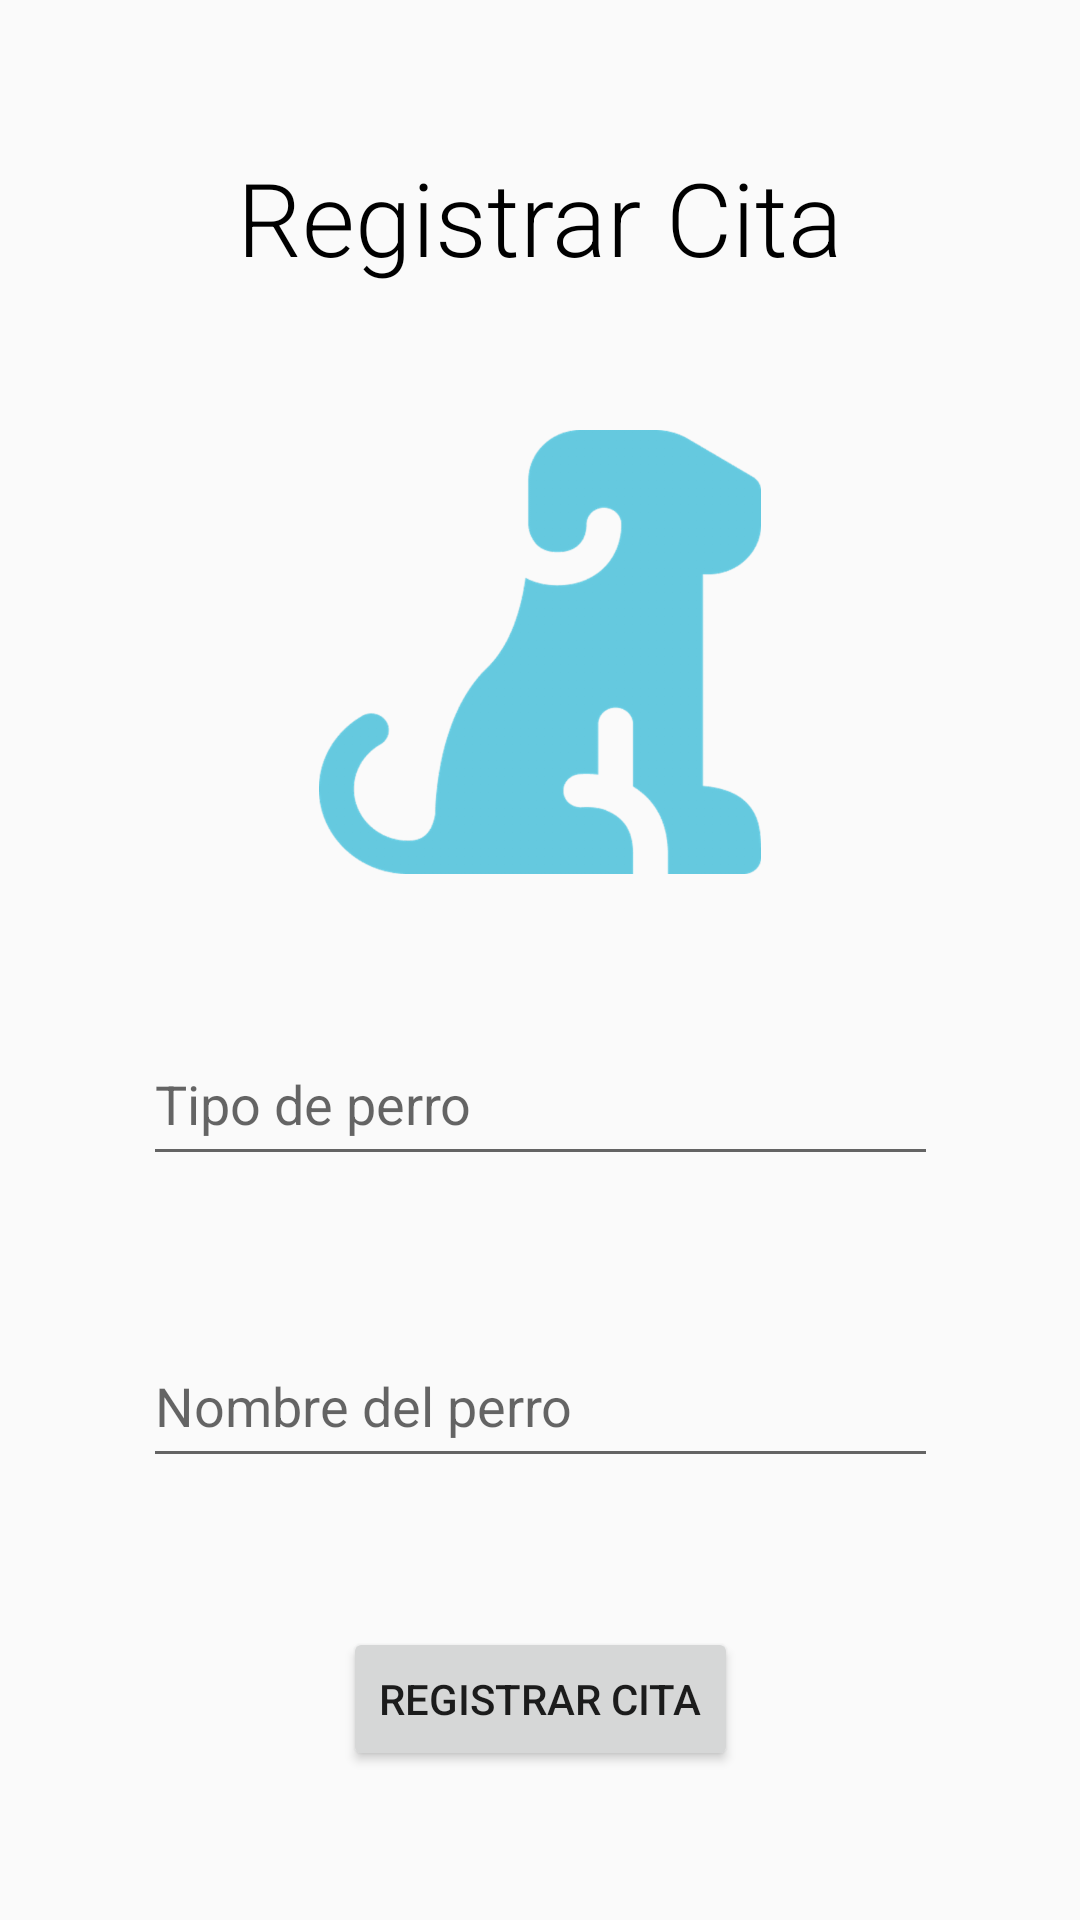

Android layout source for this screen:
<!-- AndroidManifest.xml: application theme Theme.AppCompat.Light.NoActionBar -->
<!-- res/layout/activity_register_date.xml -->
<?xml version="1.0" encoding="utf-8"?>
<androidx.constraintlayout.widget.ConstraintLayout xmlns:android="http://schemas.android.com/apk/res/android"
    xmlns:app="http://schemas.android.com/apk/res-auto"
    xmlns:tools="http://schemas.android.com/tools"
    android:layout_width="match_parent"
    android:layout_height="match_parent"
    tools:context=".RegisterDate">

    <TextView
        android:id="@+id/tvPet"
        android:layout_width="291dp"
        android:layout_height="44dp"
        android:fontFamily="sans-serif-light"
        android:text="Registrar Cita"
        android:textAlignment="center"
        android:textColor="#000000"
        android:textSize="34sp"
        app:layout_constraintBottom_toTopOf="@+id/imageView"
        app:layout_constraintEnd_toEndOf="parent"
        app:layout_constraintStart_toStartOf="parent"
        app:layout_constraintTop_toTopOf="parent" />

    <ImageView
        android:id="@+id/imageView"
        android:layout_width="272dp"
        android:layout_height="148dp"
        app:layout_constraintBottom_toTopOf="@+id/etTypePet"
        app:layout_constraintEnd_toEndOf="parent"
        app:layout_constraintStart_toStartOf="parent"
        app:layout_constraintTop_toBottomOf="@+id/tvPet"
        app:srcCompat="@drawable/dogemovil" />

    <EditText
        android:id="@+id/etNamePet"
        android:layout_width="265dp"
        android:layout_height="51dp"
        android:ems="10"
        android:hint="Nombre del perro"
        android:inputType="textPersonName"
        app:layout_constraintBottom_toTopOf="@+id/btncita"
        app:layout_constraintEnd_toEndOf="parent"
        app:layout_constraintStart_toStartOf="parent"
        app:layout_constraintTop_toBottomOf="@+id/etTypePet" />

    <EditText
        android:id="@+id/etTypePet"
        android:layout_width="265dp"
        android:layout_height="51dp"
        android:ems="10"
        android:hint="Tipo de perro"
        android:inputType="textPersonName"
        app:layout_constraintBottom_toTopOf="@+id/etNamePet"
        app:layout_constraintEnd_toEndOf="parent"
        app:layout_constraintStart_toStartOf="parent"
        app:layout_constraintTop_toBottomOf="@+id/imageView" />

    <Button
        android:id="@+id/btncita"
        android:layout_width="wrap_content"
        android:layout_height="wrap_content"
        android:text="Registrar Cita"
        app:layout_constraintBottom_toBottomOf="parent"
        app:layout_constraintEnd_toEndOf="parent"
        app:layout_constraintStart_toStartOf="parent"
        app:layout_constraintTop_toBottomOf="@+id/etNamePet" />

</androidx.constraintlayout.widget.ConstraintLayout>
<!-- resources referenced by this layout -->
<resources>
  <!-- drawable dogemovil: png bitmap (drawable-hdpi, 19530 bytes) -->
</resources>
